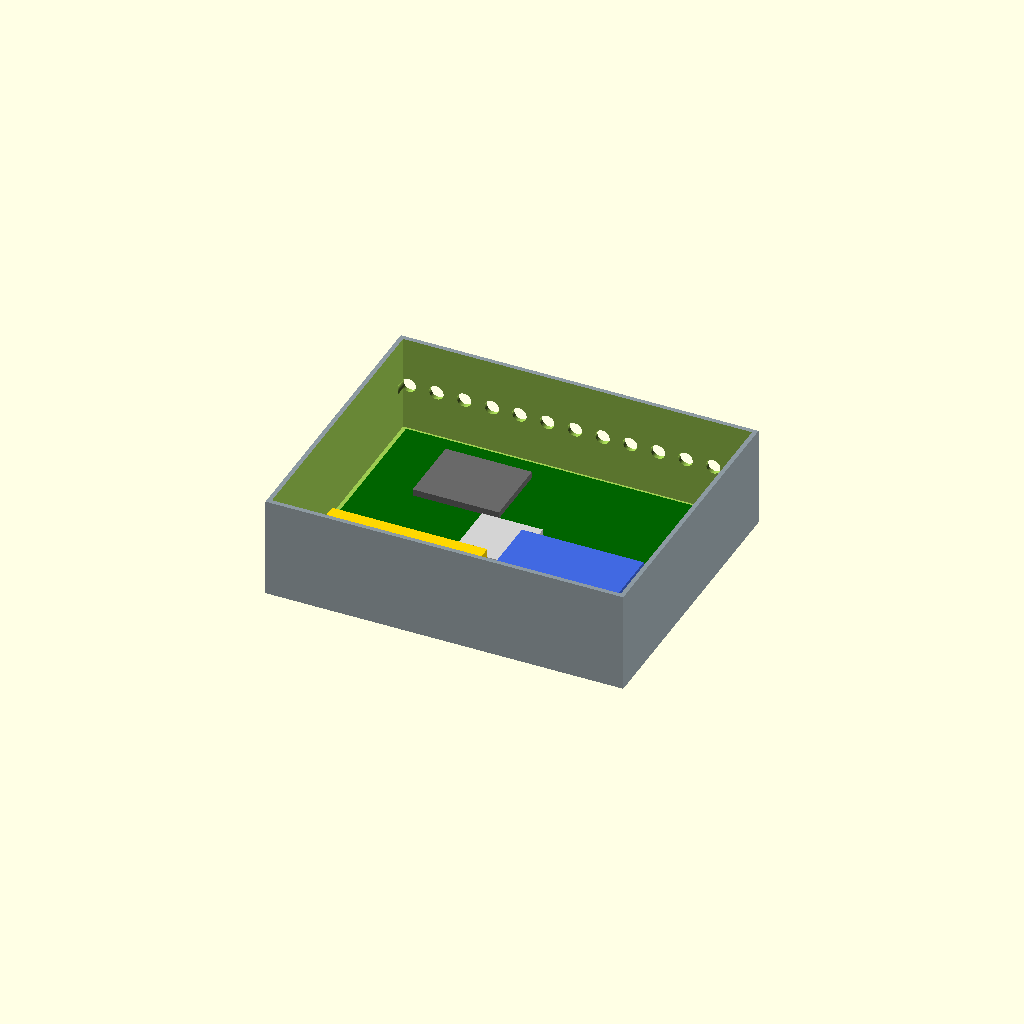
Cell 1 — every parameter at its default value.
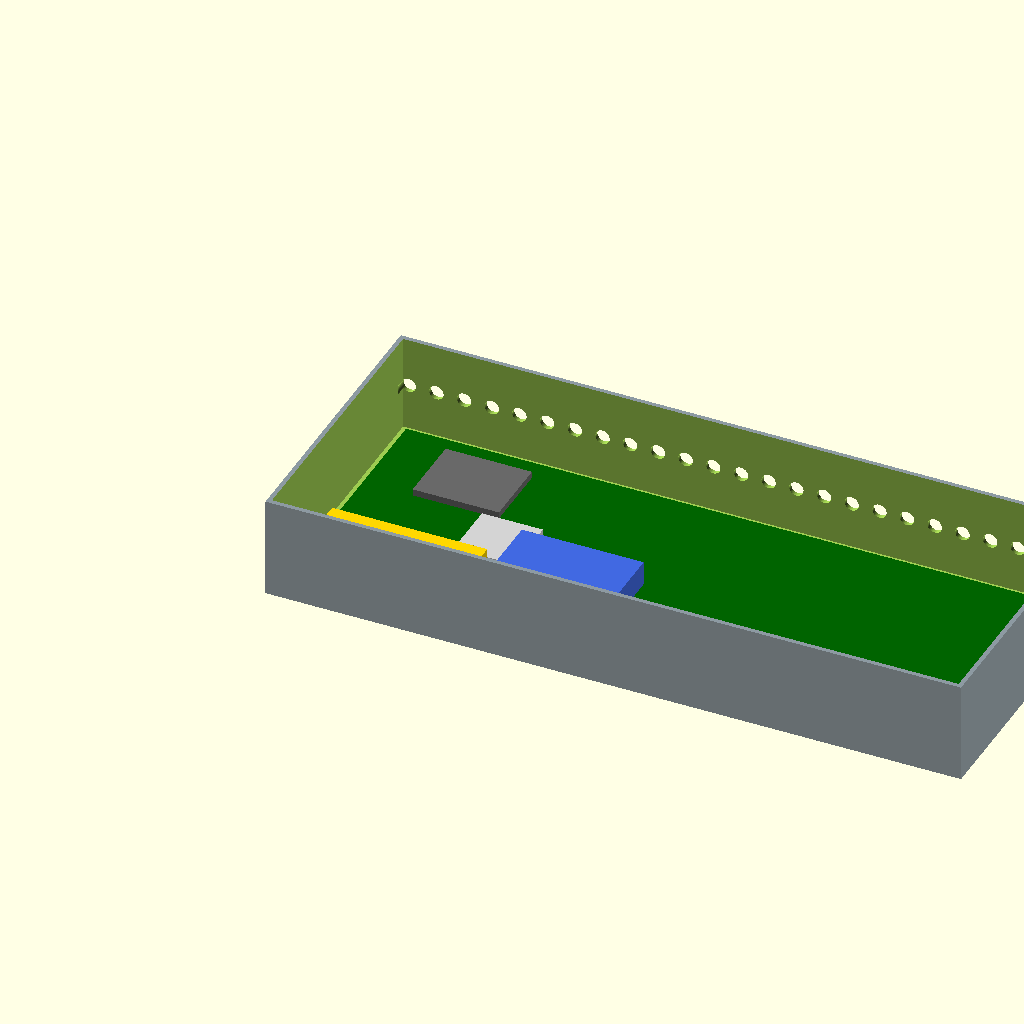
Cell 2 — motherboard_w set to 610, the other parameters unchanged.
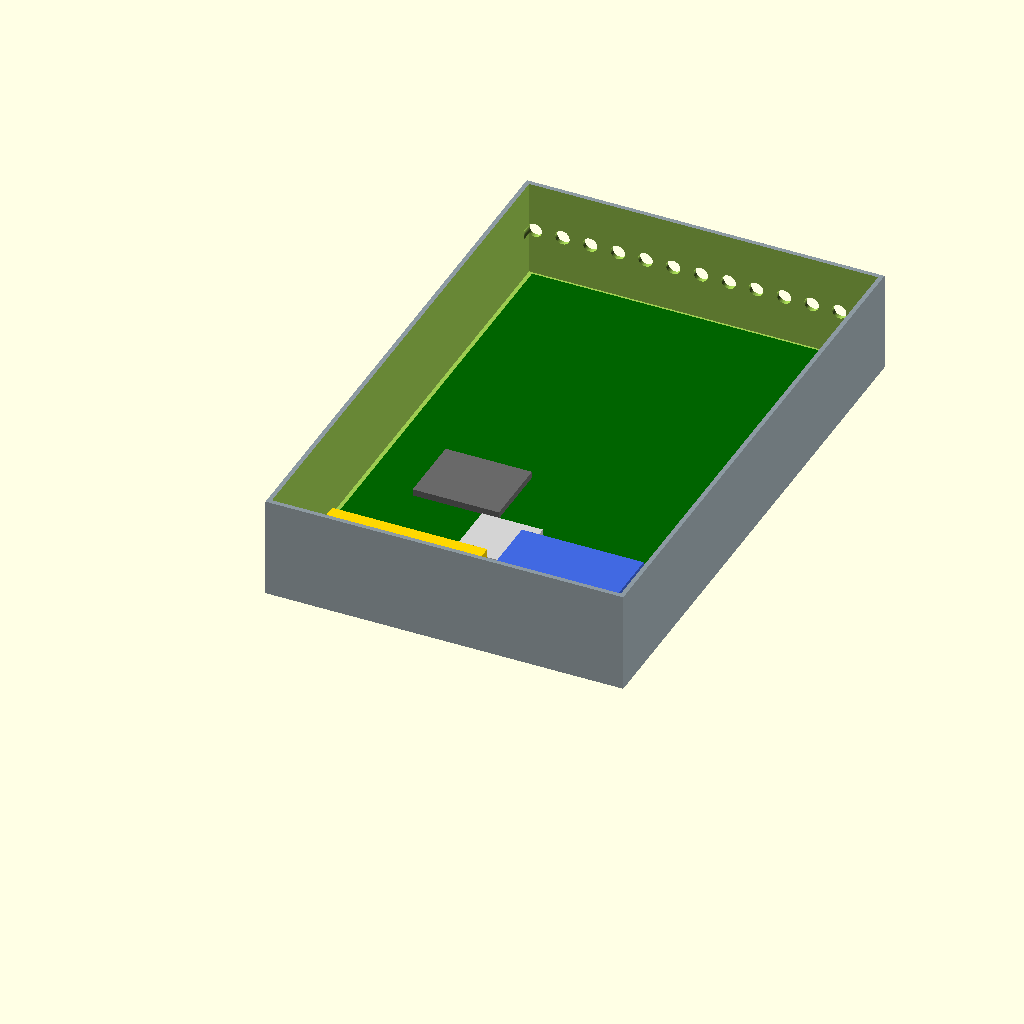
Cell 3: the same model with motherboard_d = 488.
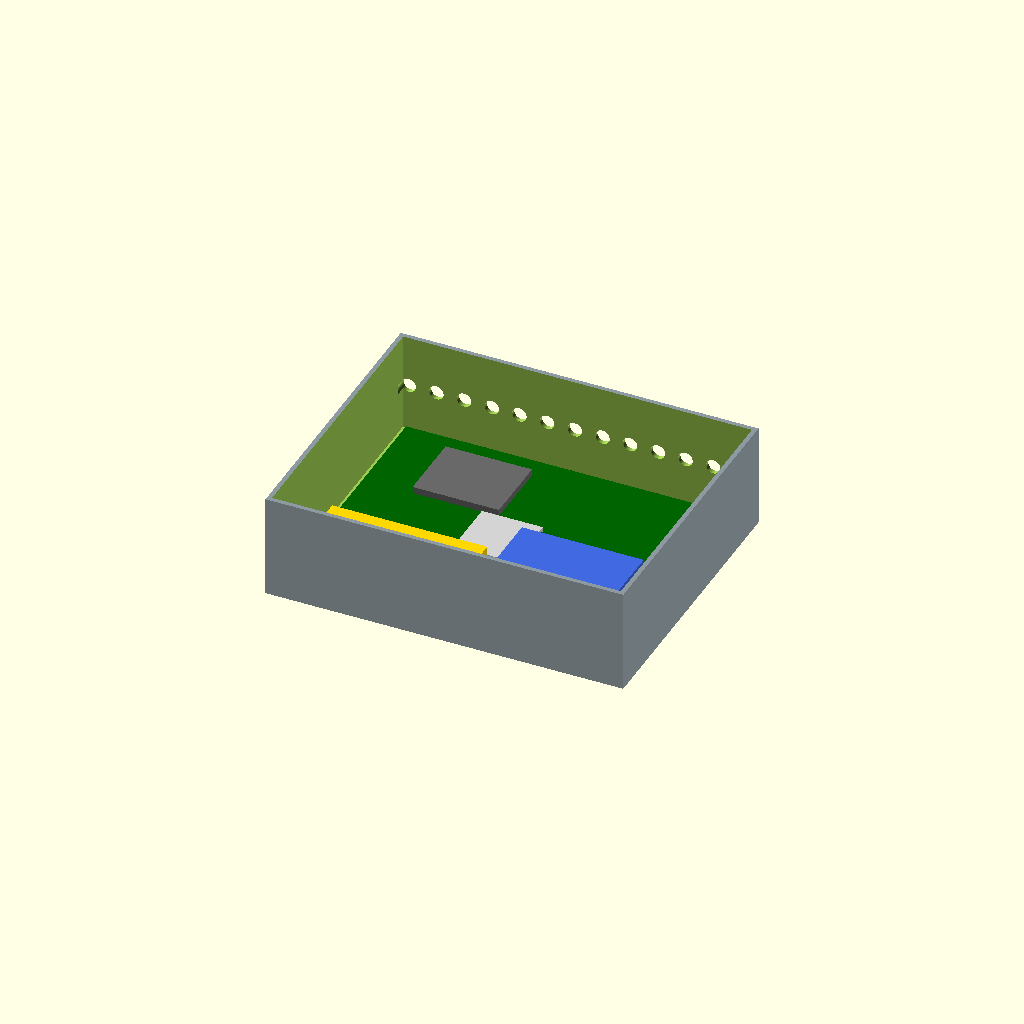
Cell 4: the same model with board_thick = 4.8.
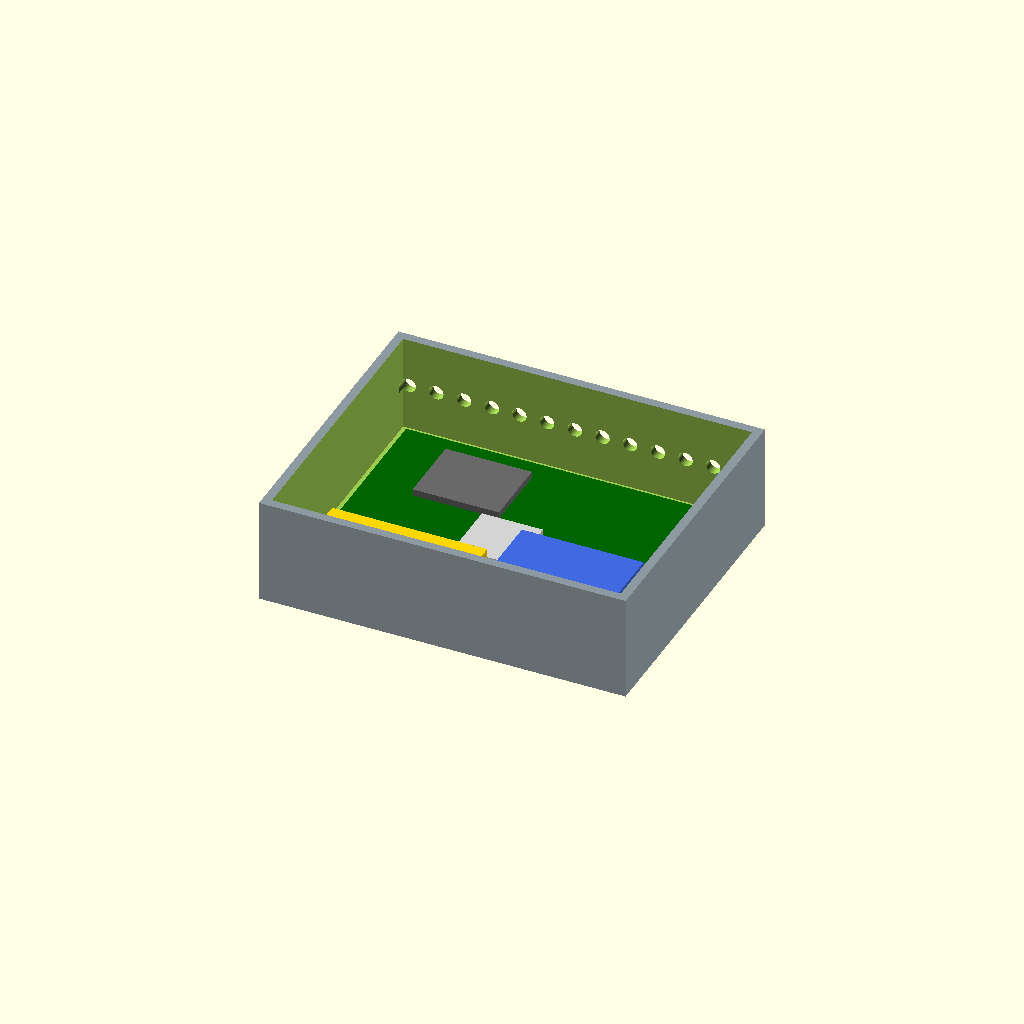
Cell 5: the same model with chassis_wall = 8.
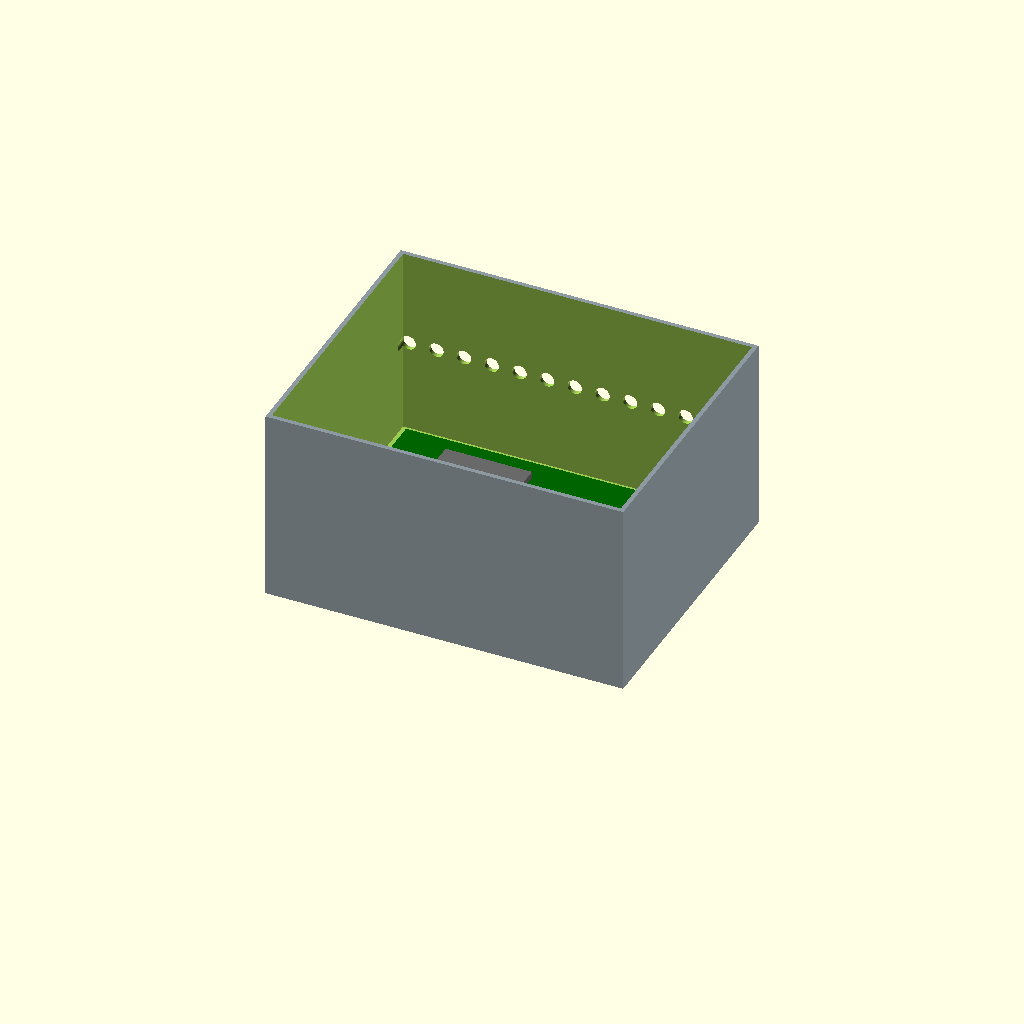
Cell 6: interior_h = 170 (everything else at default).
All cells are drawn from one camera (rotation 55°, 0°, 25°, orthographic, colour scheme Cornfield), so only the parameter changes between them.
Source of the model, hardware/chassis_assembly.scad:
// File: hardware/chassis_assembly.scad
/**
 * Revolutionary Technology (RT) Architecture - Chassis Assembly Blueprint
 * Generates the mechanical mounting boundaries, cooling ports, and card slot alignments.
 * All base metric parameters specified in millimeters (mm).
 */

$fn = 60; // Set render circular detail resolution

// --- Core Mechanical Dimensions ---
motherboard_w  = 305;  // Standard industrial format footprint width
motherboard_d  = 244;  // Standard depth clearance
board_thick    = 2.4;  // Rigid 8-layer high-density PCB depth
chassis_wall   = 4.0;  // Reinforced structural frame wall thickness
interior_h     = 85;   // Total internal vertical layout height

// --- Footprint Spatial Offsets ---
camm2_offset   = [45,  160, board_thick];
optical_offset = [160, 40,  board_thick];
satcom_offset  = [20,  40,  board_thick];

module motherboard_base() {
    // Primary 8-layer structural substrate layout representation
    color("DarkGreen") {
        cube([motherboard_w, motherboard_d, board_thick]);
    }
    
    // Integrated CPU Core 1 Component Positioning Block
    color("LightGray") {
        translate([110, 100, board_thick])
            cube([55, 55, 4.5]); // Native Hex-BGA form factor
    }
}

module camm2_socket_clearance() {
    // Standard CAMM2-HX High-Speed memory module geometry layout
    color("DimGray") {
        cube([78, 64, 6.0]);
    }
}

module optoelectronic_card_clearance() {
    // Fiber Delay Loop Array chassis volume footprint
    color("RoyalBlue") {
        cube([110, 85, 22.0]);
    }
}

module satcom_pcie_card_clearance() {
    // Ka-Band Doppler tracking expansion card clearance profile
    color("Gold") {
        cube([140, 18, 450.0 / 10.0]); // Scaled card outline profile height
    }
}

module chassis_shell() {
    ext_w = motherboard_w + (chassis_wall * 2) + 10;
    ext_d = motherboard_d + (chassis_wall * 2) + 10;
    ext_h = interior_h + chassis_wall + board_thick;

    // Execute standard subtractive boolean geometry logic to create internal hollow area
    difference() {
        // Outer raw protective enclosure boundary
        color("SlateGray", 0.8) {
            translate([-chassis_wall - 5, -chassis_wall - 5, -chassis_wall])
                cube([ext_w, ext_d, ext_h]);
        }
        
        // Carve out main internal component housing cavity volume
        translate([-5, -5, 0])
            cube([motherboard_w + 10, motherboard_d + 10, interior_h + 10]);
            
        // Passive air exhaust grill openings cut out from the back panel wall boundary
        for(i = [0 : 25 : motherboard_w - 20]) {
            translate([i, motherboard_d + chassis_wall, interior_h / 2])
                rotate([90, 0, 0])
                    cylinder(h = chassis_wall + 15, r = 6.5, center = true);
        }
    }
}

// --- Composite Chassis Integration Composition Top Node ---
module assemble_chassis_workspace() {
    // 1. Position core surrounding shell framework
    chassis_shell();
    
    // 2. Position the main motherboard trace substrate model
    motherboard_base();
    
    // 3. Anchor DDR5-HX memory connectors to surface tracking configurations
    translate(camm2_offset)
        camm2_socket_clearance();
        
    // 4. Mount the Optoelectronic Array module safely into the bay coordinates
    translate(optical_offset)
        optoelectronic_card_clearance();
        
    // 5. Align the SatCom interface board into the PCIe slot pathing grid
    translate(satcom_offset)
        satcom_pcie_card_clearance();
}

// Instantiate final workspace visualization
assemble_chassis_workspace();
Parameter table extracted from the source (name, type, default, range or options):
motherboard_w: number, default 305
motherboard_d: number, default 244
board_thick: number, default 2.4
chassis_wall: number, default 4
interior_h: number, default 85
